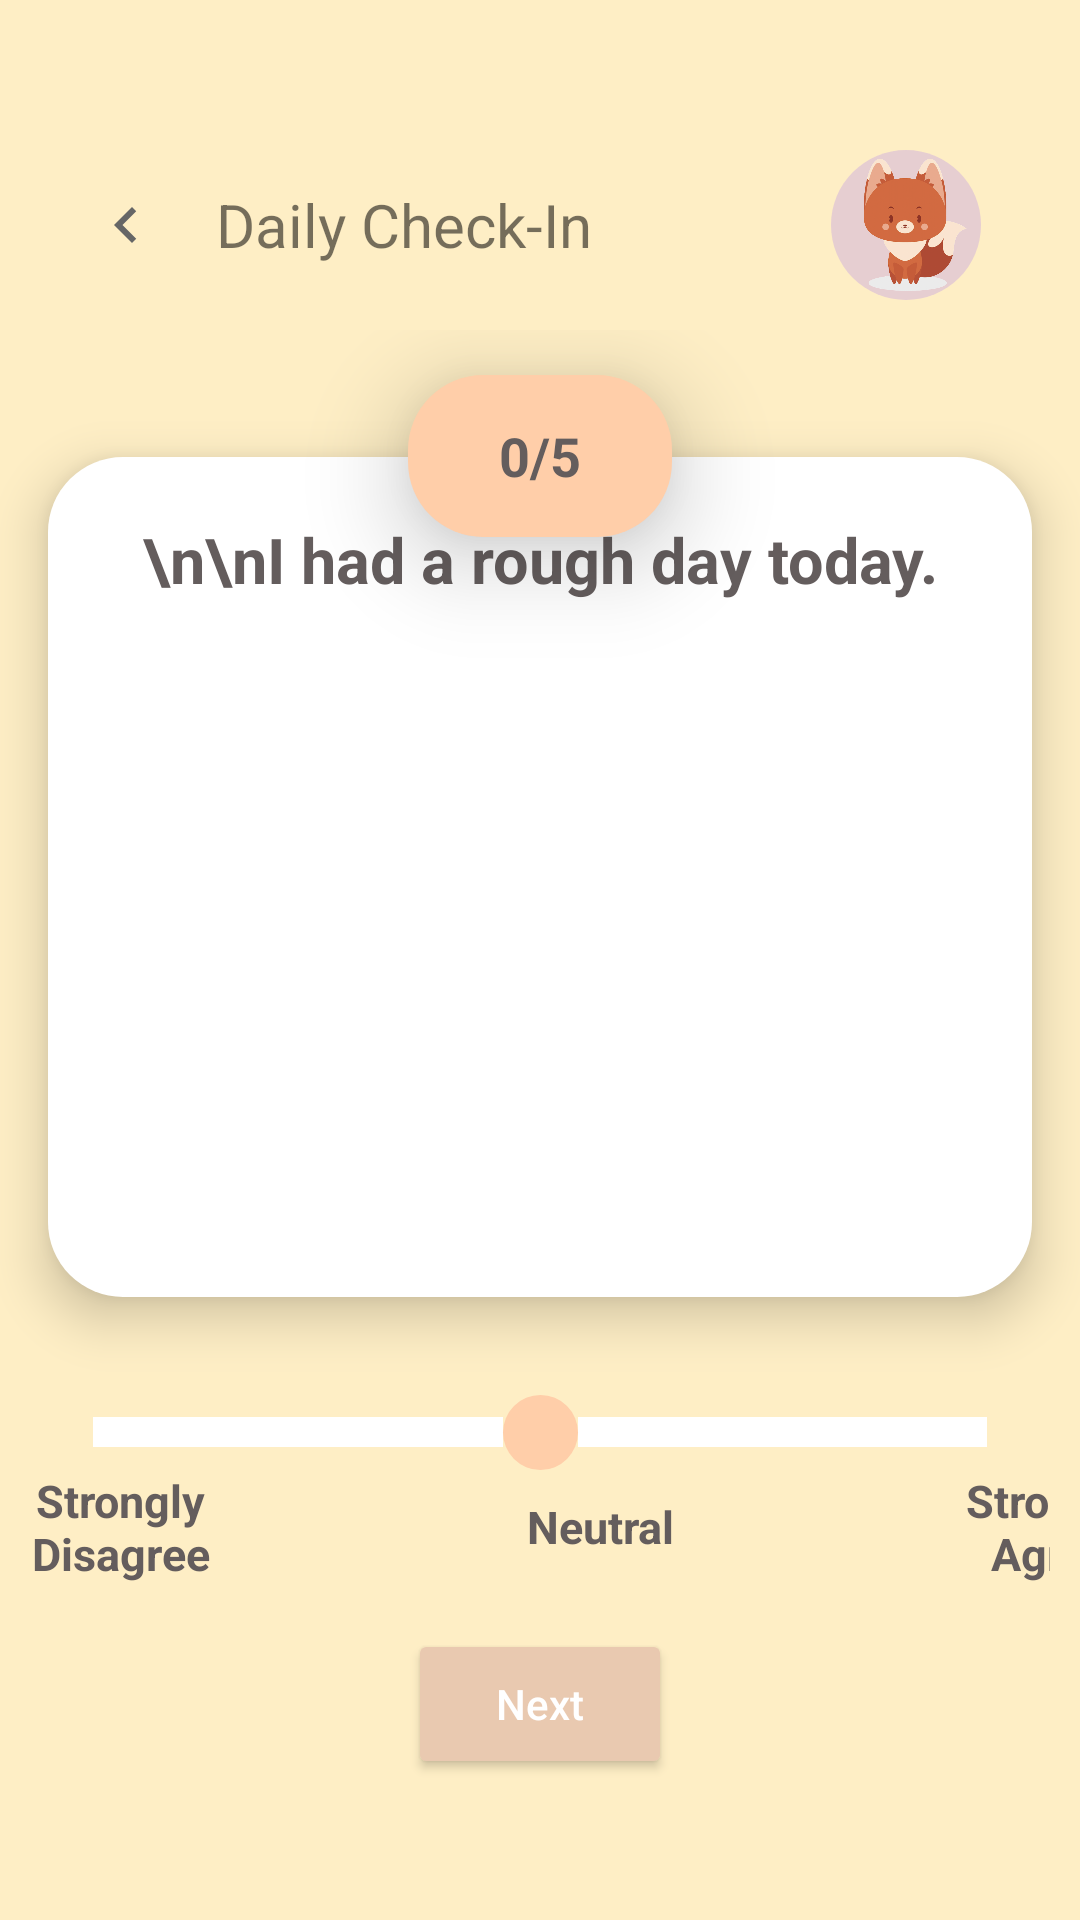

This screen was rendered from an Android layout file. Write that file and the resources it references.
<!-- AndroidManifest.xml: application theme Theme.EloitteProject -->
<!-- res/layout/activity_student_checkin.xml -->
<?xml version="1.0" encoding="utf-8"?>
<androidx.appcompat.widget.LinearLayoutCompat xmlns:android="http://schemas.android.com/apk/res/android"
    xmlns:app="http://schemas.android.com/apk/res-auto"
    xmlns:tools="http://schemas.android.com/tools"
    android:layout_width="match_parent"
    android:layout_height="match_parent"
    tools:context=".StudentCheckInActivity"
    android:background="@color/yellow_bg">

    <LinearLayout
        android:layout_width="match_parent"
        android:layout_height="match_parent"
        android:background="@color/yellow_bg"
        android:layout_marginTop="50sp"
        android:gravity="center_horizontal"
        android:orientation="vertical">

        <LinearLayout
            android:layout_width="match_parent"
            android:layout_height="wrap_content"
            android:foregroundGravity="center_horizontal"
            android:gravity="center_vertical"
            android:orientation="horizontal">

            <ImageButton
                android:id="@+id/ibBack"
                android:layout_width="60dp"
                android:layout_height="30dp"
                android:layout_marginLeft="12dp"
                android:background="@color/transparent"
                android:onClick="goToStudentHomeActivity"
                android:src="@drawable/ic_left"
                app:layout_constraintLeft_toLeftOf="parent"
                app:layout_constraintTop_toTopOf="parent" />

            <TextView
                android:layout_width="wrap_content"
                android:layout_height="wrap_content"
                android:text="Daily Check-In"
                android:textSize="20sp" />

            <androidx.constraintlayout.widget.ConstraintLayout
                android:layout_width="match_parent"
                android:layout_height="wrap_content"
                android:layout_marginStart="30dp"
                android:layout_marginEnd="30dp">

                <ImageView
                    android:id="@+id/ivProfile"
                    android:layout_width="50dp"
                    android:layout_height="50dp"
                    android:layout_marginLeft="170sp"
                    android:elevation="10dp"
                    android:onClick="goToStudentProfileActivity"
                    android:src="@drawable/fox"
                    app:layout_constraintRight_toRightOf="parent"
                    app:layout_constraintTop_toTopOf="parent" />

                <TextView
                    android:id="@+id/tvProfilePicBackground"
                    android:layout_width="50dp"
                    android:layout_height="50dp"
                    android:layout_marginLeft="170sp"
                    android:layout_marginRight="3dp"
                    android:background="@drawable/btn_circle"
                    android:backgroundTint="#B5DEC2D7"
                    android:onClick="goToStudentProfileActivity"
                    app:layout_constraintRight_toRightOf="parent"
                    app:layout_constraintTop_toTopOf="parent" />

            </androidx.constraintlayout.widget.ConstraintLayout>

        </LinearLayout>

        <LinearLayout
            android:layout_width="match_parent"
            android:layout_height="match_parent"
            android:background="@color/yellow_bg"
            android:layout_marginTop="10dp"
            android:gravity="center_horizontal"
            android:orientation="vertical">

            <TextView
                android:id="@+id/tvQuestionNumber"
                android:layout_width="88dp"
                android:layout_height="54dp"
                android:layout_gravity="center_horizontal"
                android:layout_marginLeft="30dp"
                android:layout_marginTop="15dp"
                android:layout_marginRight="30dp"
                android:layout_marginBottom="-27dp"
                android:background="@drawable/btn_round_corner"
                android:backgroundTint="@color/orange"
                android:elevation="20dp"
                android:gravity="center"
                android:padding="10dp"
                android:text="0/5"
                android:textColor="@color/brown_text"
                android:textSize="18sp"
                android:textStyle="bold" />

            <TextView
                android:id="@+id/tvQuestion"
                android:layout_width="match_parent"
                android:layout_height="280dp"
                android:layout_marginLeft="16dp"
                android:layout_marginRight="16dp"
                android:background="@drawable/btn_round_corner"
                android:backgroundTint="@color/white"
                android:elevation="10dp"
                android:gravity="center_horizontal"
                android:padding="20dp"
                android:text="\n\nI had a rough day today."
                android:textColor="@color/brown_text"
                android:textSize="21sp"
                android:textStyle="bold" />

            <ImageView
                android:id="@+id/ivImage"
                android:layout_width="wrap_content"
                android:layout_height="100dp"
                android:src="@drawable/q_one"
                android:elevation="10dp"
                android:layout_marginTop="-140dp" />

            <androidx.appcompat.widget.LinearLayoutCompat
                android:layout_width="wrap_content"
                android:layout_height="wrap_content"
                android:orientation="horizontal"
                android:layout_marginTop="-68dp"
                android:elevation="10dp">

                <TextView
                    android:id="@+id/tvTime"
                    android:layout_width="wrap_content"
                    android:layout_height="wrap_content"
                    android:text="23:60:60"
                    android:textSize="19sp"
                    android:textStyle="bold"
                    android:textColor="@color/light_green"
                    android:visibility="gone"/>

            </androidx.appcompat.widget.LinearLayoutCompat>

            <SeekBar
                android:id="@+id/seekBar"
                android:layout_width="match_parent"
                android:layout_height="wrap_content"
                android:layout_marginLeft="10dp"
                android:layout_marginTop="140dp"
                android:layout_marginRight="10dp"
                android:max="5"
                android:min="1"
                android:progress="3"
                android:progressDrawable="@drawable/seek_bar"
                android:thumb="@drawable/seek_bar_thumb" />

            <LinearLayout
                android:layout_width="match_parent"
                android:layout_height="wrap_content"
                android:orientation="horizontal"
                android:layout_marginLeft="10dp"
                android:layout_marginRight="10dp">

                <TextView
                    android:id="@+id/tvLabels1"
                    android:layout_width="60dp"
                    android:layout_height="wrap_content"
                    android:layout_gravity="start"
                    android:gravity="center_horizontal"
                    android:text="Strongly Disagree"
                    android:textColor="@color/brown_text"
                    android:textSize="15sp"
                    android:textStyle="bold" />

                <TextView
                    android:id="@+id/tvLabels2"
                    android:layout_width="60dp"
                    android:layout_height="wrap_content"
                    android:layout_gravity="center_vertical"
                    android:layout_marginLeft="100dp"
                    android:gravity="center_horizontal"
                    android:text="Neutral"
                    android:textColor="@color/brown_text"
                    android:textSize="15sp"
                    android:textStyle="bold" />

                <TextView
                    android:id="@+id/tvLabels3"
                    android:layout_width="60dp"
                    android:layout_height="wrap_content"
                    android:layout_marginLeft="90dp"
                    android:gravity="center_horizontal"
                    android:text="Strongly Agree"
                    android:textColor="@color/brown_text"
                    android:textSize="15sp"
                    android:textStyle="bold" />
            </LinearLayout>

            <androidx.constraintlayout.widget.ConstraintLayout
                android:layout_width="wrap_content"
                android:layout_height="70dp"
                android:elevation="10dp"
                android:orientation="horizontal">

                <Button
                    android:id="@+id/btnNext"
                    android:layout_width="wrap_content"
                    android:layout_height="50dp"
                    android:layout_marginTop="15dp"
                    android:backgroundTint="@color/light_brown"
                    android:elevation="12dp"
                    android:text="Next"
                    android:textAllCaps="false"
                    android:textColor="@color/white"
                    android:visibility="visible"
                    app:layout_constraintLeft_toLeftOf="parent"
                    app:layout_constraintTop_toTopOf="parent" />

                <Button
                    android:id="@+id/btnReturnHome"
                    android:layout_width="wrap_content"
                    android:layout_height="50dp"
                    android:layout_marginTop="15dp"
                    android:backgroundTint="@color/light_brown"
                    android:elevation="12dp"
                    android:text="Return Home"
                    android:textAllCaps="false"
                    android:textColor="@color/white"
                    android:visibility="gone"
                    app:layout_constraintLeft_toLeftOf="parent"
                    app:layout_constraintTop_toTopOf="parent"
                    android:onClick="goToStudentHomeActivity"/>

            </androidx.constraintlayout.widget.ConstraintLayout>
        </LinearLayout>
    </LinearLayout>

</androidx.appcompat.widget.LinearLayoutCompat>
<!-- resources referenced by this layout -->
<resources>
  <color name="brown_text">#645D5D</color>
  <color name="light_brown">#E9C9B0</color>
  <color name="light_green">#c0ffde</color>
  <color name="orange">#FFCEA9</color>
  <color name="transparent">#00FFFFFF</color>
  <color name="white">#FFFFFFFF</color>
  <color name="yellow_bg">#FEEEC5</color>
  <!-- drawable btn_circle (drawable) -->
  <?xml version="1.0" encoding="utf-8"?>
  <shape xmlns:tools="http://schemas.android.com/tools"
      xmlns:android="http://schemas.android.com/apk/res/android"
      tools:ignore="ExtraText"
      android:shape="rectangle">
  
      <solid
          android:color="@color/white"/>
  
      <corners
          android:bottomLeftRadius="50dp"
          android:bottomRightRadius="50dp"
          android:topLeftRadius="50dp"
          android:topRightRadius="50dp"/>
  
  </shape>
  <!-- drawable btn_round_corner (drawable) -->
  <?xml version="1.0" encoding="utf-8"?>
  <shape xmlns:tools="http://schemas.android.com/tools"
      xmlns:android="http://schemas.android.com/apk/res/android"
      tools:ignore="ExtraText"
      android:shape="rectangle">
  
      <solid
          android:color="@color/white"/>
  
      <corners
          android:bottomLeftRadius="25dp"
          android:bottomRightRadius="25dp"
          android:topLeftRadius="25dp"
          android:topRightRadius="25dp"/>
  
  </shape>
  <!-- drawable ic_left (drawable) -->
  <vector android:height="24dp" android:tint="#666666"
      android:viewportHeight="24" android:viewportWidth="24"
      android:width="24dp" xmlns:android="http://schemas.android.com/apk/res/android">
      <path android:fillColor="@android:color/white" android:pathData="M15.41,7.41L14,6l-6,6 6,6 1.41,-1.41L10.83,12z"/>
  </vector>
  <!-- drawable seek_bar (drawable) -->
  <?xml version="1.0" encoding="utf-8"?>
  <layer-list xmlns:android="http://schemas.android.com/apk/res/android">
      <item android:id="@android:id/background">
          <shape
              android:shape="line">
              <stroke
                  android:color="@color/white"
                  android:width="10dp"/>
              <corners
                  android:radius="5dp"/>
          </shape>
      </item>
      <item android:id="@android:id/progress">
          <clip>
              <shape
                  android:shape="line">
                  <stroke
                      android:color="#00FFFFFF"
                      android:width="10dp"/>
              </shape>
          </clip>
      </item>
  </layer-list>
  <!-- drawable seek_bar_thumb (drawable) -->
  <?xml version="1.0" encoding="utf-8"?>
  <shape xmlns:android="http://schemas.android.com/apk/res/android"
      android:shape="oval">
      <size
          android:height="25dp"
          android:width="25dp"
          />
      <solid android:color="@color/orange"/>
  </shape>
  <color name="purple_700">#FF3700B3</color>
  <color name="teal_700">#FF018786</color>
  <color name="black">#FF000000</color>
  <style name="CustomBottomSheetDialog" parent="@style/ThemeOverlay.MaterialComponents.BottomSheetDialog">
          <item name="bottomSheetStyle">@style/CustomBottomSheet</item>
      </style>
  <style name="CustomBottomSheet" parent="Widget.MaterialComponents.BottomSheet">
          <item name="shapeAppearanceOverlay">@style/CustomShapeAppearanceBottomSheetDialog</item>
      </style>
  <style name="CustomShapeAppearanceBottomSheetDialog" parent="">
          <item name="cornerFamily">rounded</item>
          <item name="cornerSizeTopRight">25dp</item>
          <item name="cornerSizeTopLeft">25dp</item>
          <item name="cornerSizeBottomRight">0dp</item>
          <item name="cornerSizeBottomLeft">0dp</item>
      </style>
</resources>
